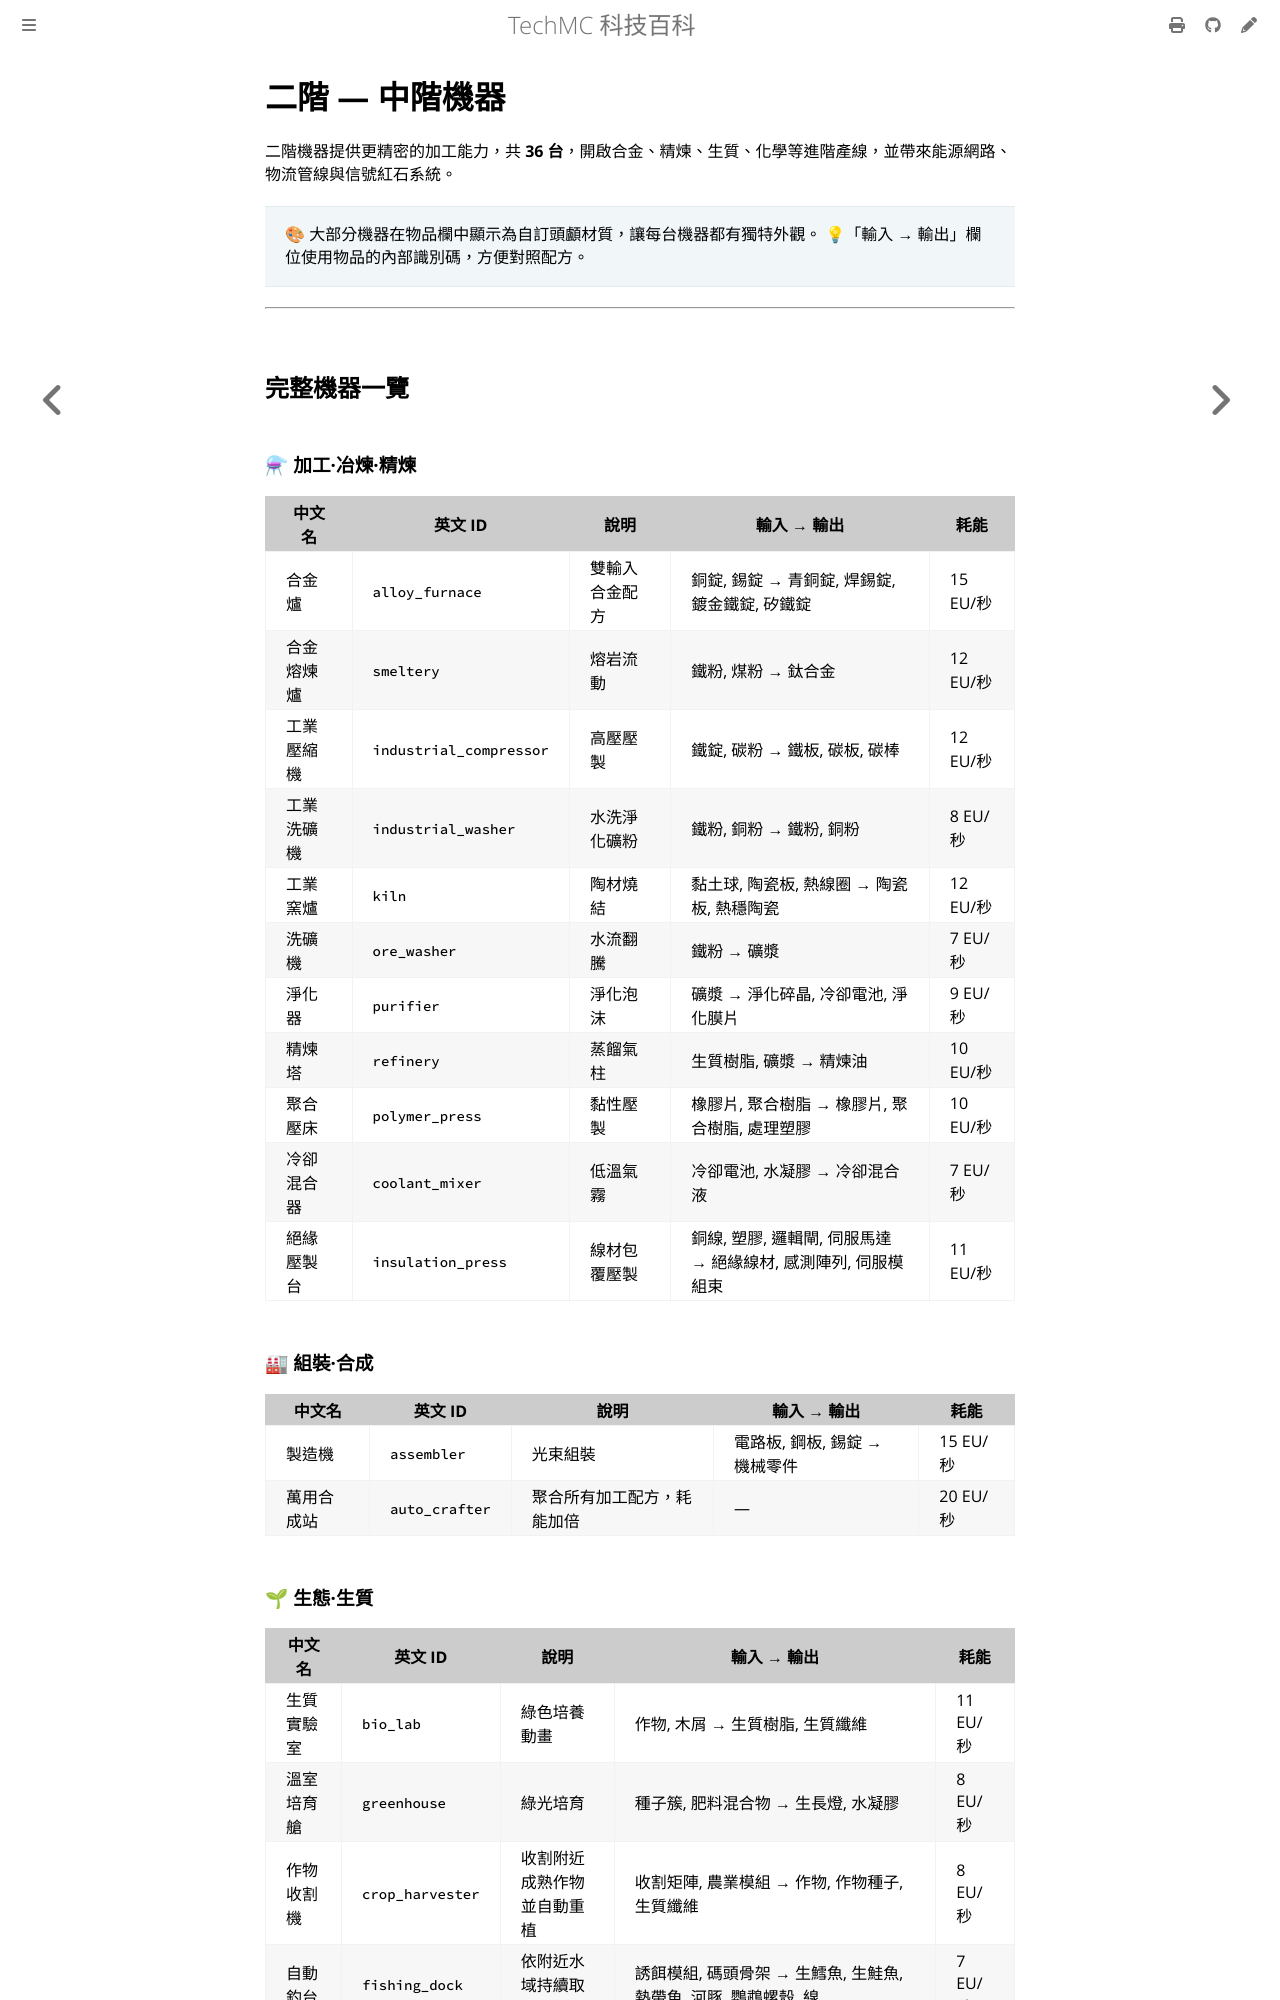

repository: QiuRui920811/TechProject · page: machines/tier-2.html · generator: mdbook

# 二階 — 中階機器

二階機器提供更精密的加工能力，共 **36 台**，開啟合金、精煉、生質、化學等進階產線，並帶來能源網路、物流管線與信號紅石系統。

> 🎨 大部分機器在物品欄中顯示為自訂頭顱材質，讓每台機器都有獨特外觀。
> 💡「輸入 → 輸出」欄位使用物品的內部識別碼，方便對照配方。

---

## 完整機器一覽

### ⚗ 加工·冶煉·精煉

| 中文名 | 英文 ID | 說明 | 輸入 → 輸出 | 耗能 |
|---|---|---|---|---|
| 合金爐 | `alloy_furnace` | 雙輸入合金配方 | 銅錠, 錫錠 → 青銅錠, 焊錫錠, 鍍金鐵錠, 矽鐵錠 | 15 EU/秒 |
| 合金熔煉爐 | `smeltery` | 熔岩流動 | 鐵粉, 煤粉 → 鈦合金 | 12 EU/秒 |
| 工業壓縮機 | `industrial_compressor` | 高壓壓製 | 鐵錠, 碳粉 → 鐵板, 碳板, 碳棒 | 12 EU/秒 |
| 工業洗礦機 | `industrial_washer` | 水洗淨化礦粉 | 鐵粉, 銅粉 → 鐵粉, 銅粉 | 8 EU/秒 |
| 工業窯爐 | `kiln` | 陶材燒結 | 黏土球, 陶瓷板, 熱線圈 → 陶瓷板, 熱穩陶瓷 | 12 EU/秒 |
| 洗礦機 | `ore_washer` | 水流翻騰 | 鐵粉 → 礦漿 | 7 EU/秒 |
| 淨化器 | `purifier` | 淨化泡沫 | 礦漿 → 淨化碎晶, 冷卻電池, 淨化膜片 | 9 EU/秒 |
| 精煉塔 | `refinery` | 蒸餾氣柱 | 生質樹脂, 礦漿 → 精煉油 | 10 EU/秒 |
| 聚合壓床 | `polymer_press` | 黏性壓製 | 橡膠片, 聚合樹脂 → 橡膠片, 聚合樹脂, 處理塑膠 | 10 EU/秒 |
| 冷卻混合器 | `coolant_mixer` | 低溫氣霧 | 冷卻電池, 水凝膠 → 冷卻混合液 | 7 EU/秒 |
| 絕緣壓製台 | `insulation_press` | 線材包覆壓製 | 銅線, 塑膠, 邏輯閘, 伺服馬達 → 絕緣線材, 感測陣列, 伺服模組束 | 11 EU/秒 |

### 🏭 組裝·合成

| 中文名 | 英文 ID | 說明 | 輸入 → 輸出 | 耗能 |
|---|---|---|---|---|
| 製造機 | `assembler` | 光束組裝 | 電路板, 鋼板, 錫錠 → 機械零件 | 15 EU/秒 |
| 萬用合成站 | `auto_crafter` | 聚合所有加工配方，耗能加倍 | — | 20 EU/秒 |
